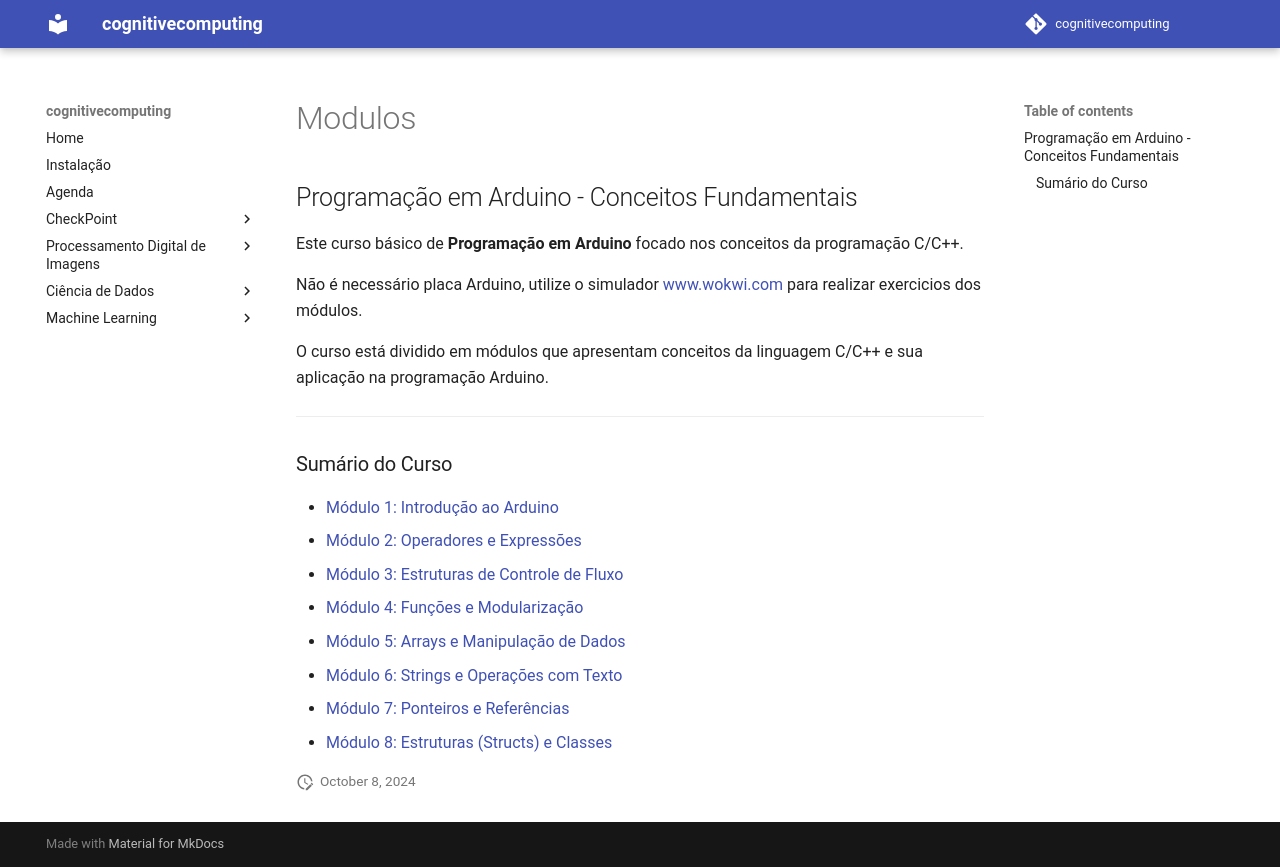

repository: arnaldojr/cognitivecomputing · page: aulas/iot/modulos/modulos.html · generator: mkdocs

## Programação em Arduino - Conceitos Fundamentais

Este curso básico de **Programação em Arduino** focado nos conceitos da programação C/C++.

Não é necessário placa Arduino, utilize o simulador [www.wokwi.com](www.wokwi.com) para realizar exercicios dos módulos.

O curso está dividido em módulos que apresentam conceitos da linguagem C/C++ e sua aplicação na programação Arduino.

---
### Sumário do Curso 

- [Módulo 1: Introdução ao Arduino](modulo1.md)
- [Módulo 2: Operadores e Expressões](modulo2.md)
- [Módulo 3: Estruturas de Controle de Fluxo](modulo3.md)
- [Módulo 4: Funções e Modularização](modulo4.md)
- [Módulo 5: Arrays e Manipulação de Dados](modulo5.md)
- [Módulo 6: Strings e Operações com Texto](modulo6.md)
- [Módulo 7: Ponteiros e Referências](modulo7.md)
- [Módulo 8: Estruturas (Structs) e Classes](modulo8.md)
